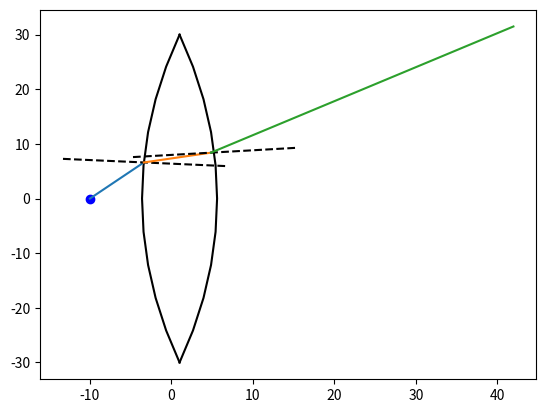

Recreate this plot in Python.
"""
Lense simulation using python

Author: Huber Lukas
Date> 2017/11/02

"""
## Import libraries
import numpy as np #math library
import matplotlib.pyplot as plt # figure plotting
from math import cos,sin,asin,acos, atan2, sqrt, pi


refractionIndex_air = 1.000277

class Lense():
    # Geometrical properties
    widthMin = 0.1 # [mm]
    rad_lens  = 30  # [mm]

    # Fraction Coefficient
    refractionIndex = 1.47 # Glycerol
    
    # Visulazation
    N_points = 10 # number of datapoints to plot each side

    def __init__(self, corr, posx):
        # Correction coefficient
        # Position in [mm], where the eye is at zero
        
        self.corr = corr
        
        self.posx = posx # possible? convert to [m]

        self.convex = np.sign(corr) #
        
        if self.convex>0:
            self.rad_curve = corr
            self.phi_lense = asin(self.rad_lens/self.rad_curve)

            self.pos0 = [self.posx-self.rad_curve*cos(self.phi_lense),
                     self.posx+self.rad_curve*cos(self.phi_lense)]

            plt.plot([self.pos0[0]+self.rad_curve*cos(-self.phi_lense+self.phi_lense*2/self.N_points*i)
                  for i in range(self.N_points+1)],
                 [self.rad_curve*sin(-self.phi_lense + self.phi_lense*2/self.N_points*i)
                  for i in range(self.N_points+1)],'k')

            plt.plot([self.pos0[1]-self.rad_curve*cos(-self.phi_lense+self.phi_lense*2/self.N_points*i)
                   for i in range(self.N_points+1)],
                  [self.rad_curve*sin(-self.phi_lense + self.phi_lense*2/self.N_points*i)
                   for i in range(self. N_points+1)],'k')
            
        elif self.convex < 0:
            self.rad_curve = -corr
            self.phi_lense = asin(self.rad_lens/self.rad_curve)
            
            self.pos0 = [self.posx-(self.widthMin/2+self.rad_curve),
                         self.posx+(self.widthMin/2+self.rad_curve)]

            dPhi = self.phi_lense*2/self.N_points # angle iteration for plot
            
            plt.plot([self.pos0[0]+self.rad_curve*cos(-self.phi_lense+dPhi*i)
                  for i in range(self.N_points+1)],
                 [self.rad_curve*sin(-self.phi_lense + dPhi*i)
                  for i in range(self.N_points+1)],'k')

            plt.plot([self.pos0[1]-self.rad_curve*cos(-self.phi_lense+dPhi*i)
                   for i in range(self.N_points+1)],
                  [self.rad_curve*sin(-self.phi_lense + dPhi*i)
                   for i in range(self. N_points+1)],'k')
            
            plt.plot([self.pos0[1]-self.rad_curve*cos(-self.phi_lense),
                      self.pos0[0]+self.rad_curve*cos(-self.phi_lense)],
                     [self.rad_curve*sin(-self.phi_lense),
                      self.rad_curve*sin(-self.phi_lense)],
                     'k')

            plt.plot([self.pos0[1]-self.rad_curve*cos(self.phi_lense),
                      self.pos0[0]+self.rad_curve*cos(self.phi_lense)],
                     [self.rad_curve*sin(self.phi_lense),
                      self.rad_curve*sin(self.phi_lense)],
                     'k')

        else:
            print('flat plate detected')

    def photonSimulation(self, photon):
        if self.convex:
            # Extract line parameters
            a = photon.dir
            b = photon.x0[1]-a*photon.x0[0]

            # Extract lense parameters
            x0 = self.pos0[1]
            r = self.rad_curve

            # Find point of intersection
            a1 = 1+a**2
            b1 = -2*a*b - 2*a**2*x0
            c1 = a**2*x0**2 + 2*a*b*x0 + b**2 - r**2

            dx = (-b1 + sqrt(b1**2-4*a1*c1))/(2*a1)

            x_in = x0-dx
            y_in = a*x_in+b

            plt.plot([photon.x0[0],x_in],[photon.x0[1],y_in])

            # Refraction of the light beam
            phi_in = atan2(y_in,dx)
            theta1_abs_in = atan2(a,1)
            theta1_rel_in = theta1_abs_in + phi_in
            theta2_rel_in = asin(refractionIndex_air/self.refractionIndex*sin(theta1_rel_in))
            theta2_abs_in = theta2_rel_in-phi_in

            plt.plot([self.pos0[1]-0.9*r*cos(phi_in), self.pos0[1]-1.1*r*cos(phi_in)],
                     [0.9*r*sin(phi_in), 1.1*r*sin(phi_in)],'k--')

            # Extract line parameters
            a = theta2_abs_in
            b = y_in-x_in

            # Extract lense parameters
            x0 = self.pos0[0]
            r = self.rad_curve

            # Find point of intersection
            a1 = 1+a**2
            b1 = 2*a*b + 2*a**2*x0
            c1 = a**2*x0**2 + 2*a*b*x0 + b**2 - r**2

            dx = (-b1 + sqrt(b1**2-4*a1*c1))/(2*a1)

            x_out = x0+dx
            y_out = a*x_in+b

            plt.plot([x_in,x_out],[y_in,y_out])

            phi_out = atan2(y_out,dx)
            theta1_abs_out = atan2(a,1)
            theta1_rel_out = theta1_abs_out - phi_out
            theta2_rel_out = asin(self.refractionIndex/refractionIndex_air*sin(theta1_rel_out))
            theta2_abs_out = theta2_rel_out + phi_out

            print(theta2_abs_out)
            dr = 10
            plt.plot([self.pos0[0]+(r-dr)*cos(phi_out), self.pos0[0]+(r+dr)*cos(phi_out)],
                     [(r-dr)*sin(phi_out), (r+dr)*sin(phi_out)],'k--')

            print(self.pos0[1])
            return Line([x_out, y_out], theta2_abs_out)

            # n1 * sin theta = n2 * sin theta
#            N = 20
#            plt.plot(x0,0,'o')
#            plt.plot([x0+r*cos(i*2*pi/N) for i in range(N+1)],
#                     [r*sin(i*2*pi/N) for i in range(N+1)])


            
                        

class Line:
    def __init__(self, x0, dir):
        self.dir = dir;
        self.x0 = x0;

def lightSimulation(photon, lenses):
    for i in range(len(lenses)): # 
        photon = lenses[i].findInterection(photon)

    # Intersection with horizontal
    
    print('LightSimulation finished')


print('Simulation started')
## --------------------------------------------------------------------
plt.figure()

# Position Eye
posEyeX = -10
plt.plot(posEyeX,0,'bo')
#plt.xlabel('Position x [mm]')

lenses = []
# Add lenses in the form
# lenses.append(Lense(<>,<>))

lenses.append(Lense(100, 1))

#lenses.append(Lense(-1000, 3))

#lenses.append(Lense(10000, 4))

# Define simulation photons
photon = Line([posEyeX,0], 1)

print(photon.x0)

dx =10;
#plt.plot([photon.x0[0],photon.x0[0]+dx],[photon.x0[1],photon.x0[1]+dx*photon.dir],'r')

lightOut = lenses[0].photonSimulation(photon)

a = lightOut.dir
b = lightOut.x0[1]- a*lightOut.x0[0]
print(b)
yLim = Lense.rad_lens*1.05

if b > 0:
    dx = (yLim-lightOut.x0[1])/a
elif b < 0:
    dx = (-yLim-lightOut.x0[1])/a
else:
    dx = 10 # [mm] - plot for some distance...

plt.plot([lightOut.x0[0],lightOut.x0[0]+dx],[lightOut.x0[1],lightOut.x0[1]+dx*a])

#lightSimulation(photon, lenses)





plt.show()

print('Simulation ended ')
